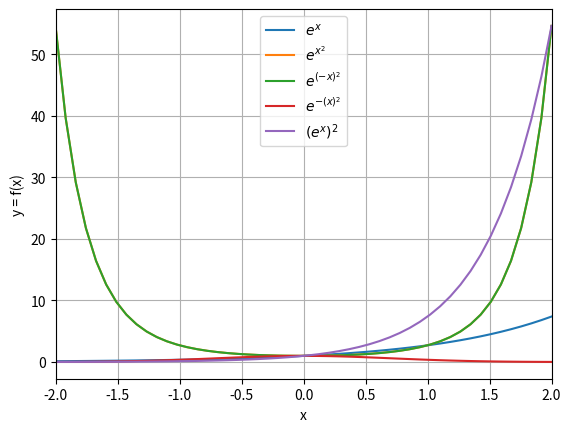

The matplotlib source for this figure:
import matplotlib.pyplot as plt
import numpy as np

# domain_range = [-2, 2]
x = np.linspace(-2, 2)

y1 = np.exp(x) 
y2 = np.exp(x ** 2)
y3 = np.exp((-x) ** 2)
y4 = np.exp(-(x) ** 2)
y5 = np.exp(x) ** 2


plt.plot(x, y1, label=r'$e^x$')
plt.plot(x, y2, label=r'$e^{x^2}$')
plt.plot(x, y3, label=r'$e^{(-x)^2}$')
plt.plot(x, y4, label=r'$e^{-(x)^2}$')
plt.plot(x, y5, label=r'$(e^x)^2$')

plt.legend()
plt.grid()

plt.xlim((-2, 2))
plt.xlabel('x')
plt.ylabel('y = f(x)')

plt.show()